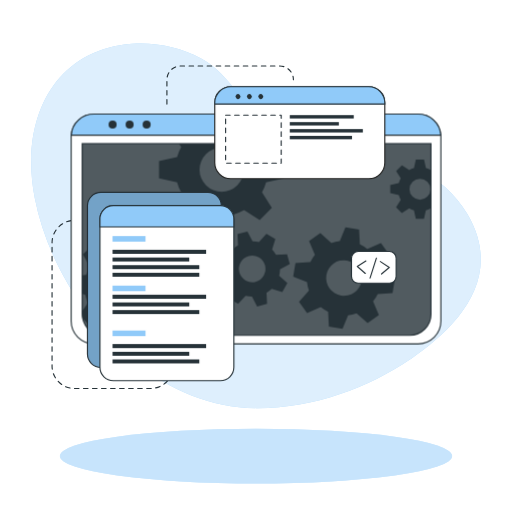
t = 0.00 s
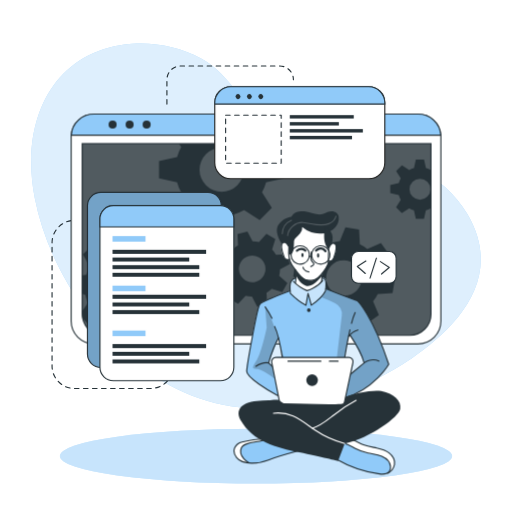
t = 1.50 s
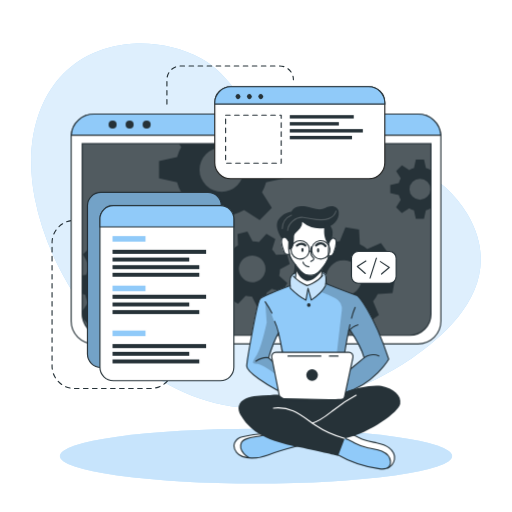
t = 3.00 s
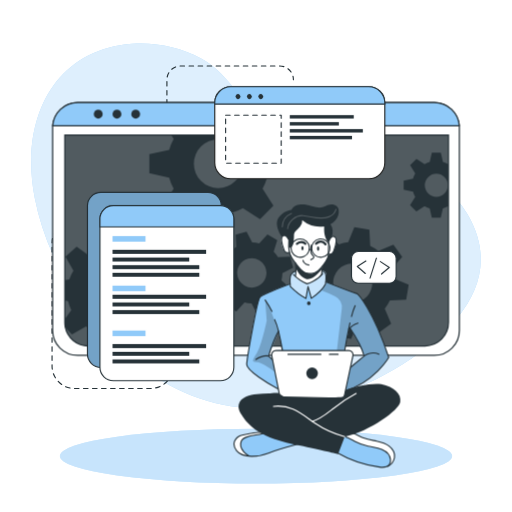
t = 4.50 s
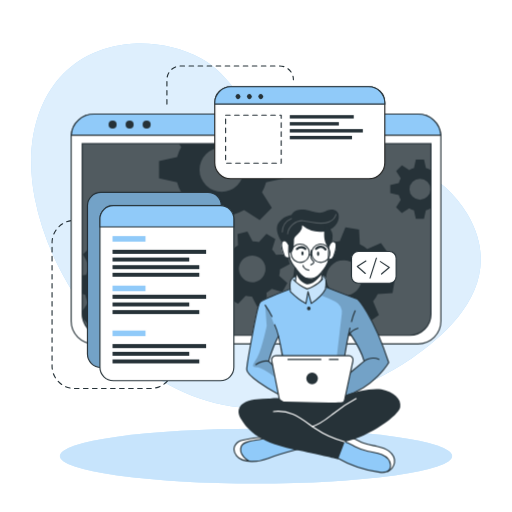
t = 6.00 s
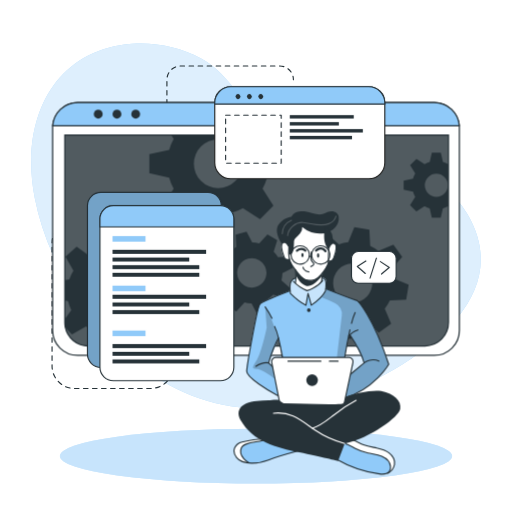
t = 7.50 s

The animated SVG that drew these frames (rendered in a browser with its animation timeline set to each time). Animation: 3 CSS @keyframes rules; one cycle of 9.00 s, repeats indefinitely.

<svg class="animated" id="freepik_stories-developer-activity" xmlns="http://www.w3.org/2000/svg" viewBox="0 0 500 500" version="1.1" xmlns:xlink="http://www.w3.org/1999/xlink" xmlns:svgjs="http://svgjs.com/svgjs"><style>svg#freepik_stories-developer-activity:not(.animated) .animable {opacity: 0;}svg#freepik_stories-developer-activity.animated #freepik--Window--inject-48 {animation: 3s Infinite  linear heartbeat;animation-delay: 3s;}svg#freepik_stories-developer-activity.animated #freepik--Character--inject-48 {animation: 1s 1 forwards cubic-bezier(.36,-0.01,.5,1.38) slideDown,6s Infinite  linear floating;animation-delay: 0s,1s;}            @keyframes heartbeat {                0% {                    transform: scale(1);                }                10% {                    transform: scale(1.1);                }                30% {                    transform: scale(1);                }                40% {                    transform: scale(1);                }                50% {                    transform: scale(1.1);                }                60% {                    transform: scale(1);                }                100% {                    transform: scale(1);                }            }                    @keyframes slideDown {                0% {                    opacity: 0;                    transform: translateY(-30px);                }                100% {                    opacity: 1;                    transform: translateY(0);                }            }                    @keyframes floating {                0% {                    opacity: 1;                    transform: translateY(0px);                }                50% {                    transform: translateY(-10px);                }                100% {                    opacity: 1;                    transform: translateY(0px);                }            }        </style><g id="freepik--background-simple--inject-48" style="transform-origin: 249.999531px 220.489029px;" class="animable"><path d="M456.55,209.11c-48.74-83.48-180.95-53.75-207.95-94.35C234.77,94,219.3,69.87,196.86,57.34c-21.39-12-46.19-16.21-67.81-14.63C51.84,48.36,19.11,117.44,33.94,193.3,53.74,294.49,143.44,397.86,250,398.58,305.74,399,359,379,400.7,350.87l.93-.63C443.33,321.85,493.77,272.84,456.55,209.11Z" style="fill: rgb(144, 202, 249); transform-origin: 249.999531px 220.489029px;" id="elwub9a1tpsj" class="animable"></path><g id="eli56oq8r6ywe"><path d="M456.55,209.11c-48.74-83.48-180.95-53.75-207.95-94.35C234.77,94,219.3,69.87,196.86,57.34c-21.39-12-46.19-16.21-67.81-14.63C51.84,48.36,19.11,117.44,33.94,193.3,53.74,294.49,143.44,397.86,250,398.58,305.74,399,359,379,400.7,350.87l.93-.63C443.33,321.85,493.77,272.84,456.55,209.11Z" style="fill: rgb(255, 255, 255); opacity: 0.7; transform-origin: 249.999531px 220.489029px;" class="animable"></path></g></g><g id="freepik--Lines--inject-48" style="transform-origin: 168.684982px 221.905022px;" class="animable"><path d="M78.19,215.18H72.77a21.93,21.93,0,0,0-21.93,21.93V357.45a21.93,21.93,0,0,0,21.93,21.93h74.36a21.93,21.93,0,0,0,21.93-21.93h0" style="fill: none; stroke: rgb(38, 50, 56); stroke-linecap: round; stroke-linejoin: round; stroke-width: 1.10311px; stroke-dasharray: 4.41242; transform-origin: 109.950005px 297.280014px;" id="elw0ay07u21vp" class="animable"></path><path d="M163,101.63V77.86A13.43,13.43,0,0,1,176.4,64.43h96.7a13.43,13.43,0,0,1,13.43,13.43h0" style="fill: none; stroke: rgb(38, 50, 56); stroke-linecap: round; stroke-linejoin: round; stroke-width: 1.10311px; stroke-dasharray: 4.41242; transform-origin: 224.764984px 83.029999px;" id="elsfh6v5ejv7" class="animable"></path></g><g id="freepik--Shadow--inject-48" style="transform-origin: 250.000015px 445.399979px;" class="animable"><ellipse cx="250" cy="445.4" rx="191.52" ry="26.76" style="fill: rgb(144, 202, 249); transform-origin: 250px 445.4px;" id="el5j2zu2zac03" class="animable"></ellipse><g id="elge0hkcms2m"><ellipse cx="250" cy="445.4" rx="191.52" ry="26.76" style="fill: rgb(255, 255, 255); opacity: 0.5; transform-origin: 250px 445.4px;" class="animable"></ellipse></g></g><g id="freepik--Window--inject-48" style="transform-origin: 250.000008px 223.550018px;" class="animable animator-active"><path d="M430.54,133.52V313.58a22.2,22.2,0,0,1-22.19,22.2H91.65a22.2,22.2,0,0,1-22.19-22.2V133.52c0-.53,0-1,.07-1.56a22.18,22.18,0,0,1,22.12-20.64h316.7A22.18,22.18,0,0,1,430.47,132C430.52,132.48,430.54,133,430.54,133.52Z" style="fill: rgb(255, 255, 255); stroke: rgb(38, 50, 56); stroke-linecap: round; stroke-linejoin: round; stroke-width: 1.10311px; transform-origin: 250.000008px 223.550018px;" id="elv6b00hsz66d" class="animable"></path><path d="M80.26,140.28H420.87a0,0,0,0,1,0,0V306.61a20.8,20.8,0,0,1-20.8,20.8h-299a20.8,20.8,0,0,1-20.8-20.8V140.28a0,0,0,0,1,0,0Z" style="fill: rgb(38, 50, 56); transform-origin: 250.564995px 233.844986px;" id="eljh2thc2atug" class="animable"></path><g id="elspiwd60m5a"><path d="M420.88,140.28V306.61a20.69,20.69,0,0,1-20.57,20.8H100.83a20.69,20.69,0,0,1-20.57-20.8V140.28Z" style="fill: rgb(255, 255, 255); opacity: 0.2; transform-origin: 250.569984px 233.844986px;" class="animable"></path></g><path d="M430.47,132H69.53a22.18,22.18,0,0,1,22.12-20.64h316.7A22.18,22.18,0,0,1,430.47,132Z" style="fill: rgb(144, 202, 249); stroke: rgb(38, 50, 56); stroke-miterlimit: 10; stroke-width: 1.10311px; transform-origin: 250.000015px 121.679993px;" id="elow4nxfifan" class="animable"></path><path d="M113.88,121.64a3.93,3.93,0,1,1-3.93-3.93A3.93,3.93,0,0,1,113.88,121.64Z" style="fill: rgb(38, 50, 56); transform-origin: 109.949993px 121.639999px;" id="ellvfp9g7dx7d" class="animable"></path><path d="M130.5,121.64a3.93,3.93,0,1,1-3.93-3.93A3.93,3.93,0,0,1,130.5,121.64Z" style="fill: rgb(38, 50, 56); transform-origin: 126.569996px 121.639999px;" id="el9q6e75mnqj7" class="animable"></path><circle cx="143.19" cy="121.64" r="3.93" style="fill: rgb(38, 50, 56); transform-origin: 143.19px 121.64px;" id="elv9caukqjqx" class="animable"></circle><path d="M420.87,140.28V306.61a20.8,20.8,0,0,1-20.8,20.8h-299a20.8,20.8,0,0,1-20.4-16.76v-.06a21,21,0,0,1-.38-4V140.28Z" style="fill: none; stroke: rgb(38, 50, 56); stroke-miterlimit: 10; stroke-width: 1.10311px; transform-origin: 250.579994px 233.844986px;" id="el6hqbdb0fqv4" class="animable"></path><path d="M420.55,166a20.94,20.94,0,0,0-4.62-1.91l-1.87-8.35h-7.94l-1.85,8.35a20.25,20.25,0,0,0-4.64,1.91l-7.17-4.59L386.85,167l4.51,7.17a20.35,20.35,0,0,0-1.91,4.64l-8.35,1.85v7.94l8.35,1.87a20,20,0,0,0,1.91,4.66l-4.59,7.22,5.62,5.61,7.21-4.59a20.39,20.39,0,0,0,4.63,1.92l1.86,8.34H414l1.86-8.34a20.78,20.78,0,0,0,4.62-1.92l.37.24V165.8Zm-10.44,29a10.26,10.26,0,1,1,10.26-10.25A10.25,10.25,0,0,1,410.11,195Z" style="fill: rgb(38, 50, 56); transform-origin: 400.974991px 184.684998px;" id="elwsv1vvkx2th" class="animable"></path><path d="M277.45,174.05V157.31l-17.6-3.91a45.51,45.51,0,0,0-4-9.77l2.13-3.35h-83.1l2.05,3.26a43,43,0,0,0-4,9.76l-17.61,3.92V174l17.61,3.93a43.65,43.65,0,0,0,4,9.84l-9.67,15.21,11.85,11.84,15.2-9.68a44.38,44.38,0,0,0,9.77,4.05L208,226.74H224.7l3.94-17.59a44.64,44.64,0,0,0,9.74-4.05l15.21,9.68,11.84-11.84-9.61-15.21a45.87,45.87,0,0,0,4-9.75Zm-61,13.26a21.63,21.63,0,1,1,21.63-21.63A21.62,21.62,0,0,1,216.45,187.31Z" style="fill: rgb(38, 50, 56); transform-origin: 216.38501px 183.509995px;" id="elbm82epb5z1" class="animable"></path><path d="M166.38,289l.71-13.29-13.77-3.88a37.21,37.21,0,0,0-2.82-7.9l8.32-11.68-8.92-9.89-12.46,7a36.51,36.51,0,0,0-7.59-3.63l-2.38-14.12L114.19,231l-3.84,13.81a35,35,0,0,0-7.9,2.8l-11.67-8.31-9.91,8.91,7.06,12.47a35,35,0,0,0-3.64,7.58l-4,.66v18l2.92.82A34.6,34.6,0,0,0,86,295.65l-5.74,8.05.38,6.89v.06l5.93,6.57,12.48-7.05a34.66,34.66,0,0,0,7.61,3.67L109,327.4h0l.11.57,13.28.7.35-1.27h0l3.49-12.53a35.53,35.53,0,0,0,7.94-2.8l11.65,8.3,9.9-8.9-7-12.48a34.53,34.53,0,0,0,3.59-7.57Zm-35.27-20.75a17.2,17.2,0,1,0-1.28,24.28A17.2,17.2,0,0,0,131.11,268.29Z" style="fill: rgb(38, 50, 56); transform-origin: 123.675007px 279.835007px;" id="ela4t9lm91xz" class="animable"></path><path d="M272.6,269.19a27.25,27.25,0,0,0,.81-6.29l9.55-5-2.64-9.69-10.78.5a27.27,27.27,0,0,0-3.87-5l3.19-10.31-8.7-5-7.28,7.94a28.8,28.8,0,0,0-6.27-.8l-5-9.55-9.68,2.63.51,10.79a27.24,27.24,0,0,0-5,3.87l-10.32-3.19-5,8.69,8,7.27a26,26,0,0,0-.79,6.27l-9.57,5,2.64,9.68,10.8-.51a25.39,25.39,0,0,0,3.85,5l-3.21,10.26,8.71,5,7.24-7.88a26.12,26.12,0,0,0,6.29.79l5,9.56,9.68-2.63-.43-9.22-.07-1.58a26.41,26.41,0,0,0,5.06-3.87l10.31,3.2,4.26-7.44.72-1.26Zm-22.87,5.88a13,13,0,1,1,9.1-15.9A13,13,0,0,1,249.73,275.07Z" style="fill: rgb(38, 50, 56); transform-origin: 246.359985px 262.60498px;" id="el23twkt3oli2" class="animable"></path><path d="M383.32,286.23l2.2-13.3-13.46-5.41a35.27,35.27,0,0,0-1.93-8.3l9.69-10.79-7.84-11-13.36,5.67a35.38,35.38,0,0,0-7.22-4.48l-.78-14.49-13.3-2.2-5.45,13.4a37.15,37.15,0,0,0-8.27,1.95l-10.82-9.69-10.95,7.84,5.68,13.35a36.24,36.24,0,0,0-4.05,6.29c-.15.31-.31.62-.45.93l-14.48.8-2.21,13.28,2.18.88,11.28,4.55a35.18,35.18,0,0,0,1.93,8.26L292,294.63l7.85,11,13.35-5.7a35.06,35.06,0,0,0,7.21,4.52l.75,14.42,13.29,2.2,5.44-13.3a35.13,35.13,0,0,0,8.28-1.94l10.8,9.69,11-7.85-5.68-13.36a34.78,34.78,0,0,0,4.55-7.25Zm-37.3-.6a17.41,17.41,0,1,1,4-24.29A17.41,17.41,0,0,1,346,285.63Z" style="fill: rgb(38, 50, 56); transform-origin: 335.920029px 271.500023px;" id="el0mkhai89pb0e" class="animable"></path></g><g id="freepik--Graphics--inject-48" style="transform-origin: 236.115005px 228.18px;" class="animable"><rect x="85.39" y="187.77" width="130.8" height="171.01" rx="13.11" style="fill: rgb(144, 202, 249); stroke: rgb(38, 50, 56); stroke-miterlimit: 10; stroke-width: 1.10311px; transform-origin: 150.79px 273.275px;" id="elnrmopxay1yf" class="animable"></rect><g id="el7zg1posopec"><rect x="85.39" y="187.77" width="130.8" height="171.01" rx="13.11" style="opacity: 0.2; transform-origin: 150.79px 273.275px;" class="animable"></rect></g><path d="M228.36,213.8V358.59a13.11,13.11,0,0,1-13.11,13.12H110.67a13.11,13.11,0,0,1-13.1-13.12V213.8a13.11,13.11,0,0,1,13.1-13.11H215.25A13.11,13.11,0,0,1,228.36,213.8Z" style="fill: rgb(255, 255, 255); stroke: rgb(38, 50, 56); stroke-linecap: round; stroke-linejoin: round; stroke-width: 1.10311px; transform-origin: 162.965004px 286.199997px;" id="elx8wy5vfvcm" class="animable"></path><path d="M228.36,213.8v7.75H97.57V213.8a13.11,13.11,0,0,1,13.1-13.11H215.25A13.11,13.11,0,0,1,228.36,213.8Z" style="fill: rgb(144, 202, 249); stroke: rgb(38, 50, 56); stroke-miterlimit: 10; stroke-width: 1.10311px; transform-origin: 162.965004px 211.120003px;" id="elz605f779r9" class="animable"></path><rect x="109.87" y="230.53" width="32.18" height="5.4" style="fill: rgb(144, 202, 249); transform-origin: 125.96px 233.23px;" id="el032gt1wqwx8a" class="animable"></rect><rect x="109.87" y="278.92" width="32.18" height="5.4" style="fill: rgb(144, 202, 249); transform-origin: 125.96px 281.62px;" id="eloiizqu6r6ac" class="animable"></rect><rect x="109.87" y="322.8" width="32.18" height="5.4" style="fill: rgb(144, 202, 249); transform-origin: 125.96px 325.5px;" id="elli7ji55u0m" class="animable"></rect><rect x="109.87" y="243.9" width="91.39" height="3.96" style="fill: rgb(38, 50, 56); transform-origin: 155.565px 245.88px;" id="elvje0y8ty7r" class="animable"></rect><rect x="109.87" y="251.47" width="74.91" height="3.86" style="fill: rgb(38, 50, 56); transform-origin: 147.325px 253.4px;" id="elucfv4fhzam9" class="animable"></rect><rect x="109.87" y="258.92" width="84.72" height="3.86" style="fill: rgb(38, 50, 56); transform-origin: 152.23px 260.85px;" id="elsvay9iji9dl" class="animable"></rect><rect x="109.87" y="266.36" width="84.72" height="3.86" style="fill: rgb(38, 50, 56); transform-origin: 152.23px 268.29px;" id="elmp5vlre34lk" class="animable"></rect><rect x="109.87" y="287.78" width="91.39" height="3.96" style="fill: rgb(38, 50, 56); transform-origin: 155.565px 289.76px;" id="elei4ar73rwja" class="animable"></rect><rect x="109.87" y="295.35" width="74.91" height="3.86" style="fill: rgb(38, 50, 56); transform-origin: 147.325px 297.28px;" id="elj79afw7a9tn" class="animable"></rect><rect x="109.87" y="302.8" width="84.72" height="3.86" style="fill: rgb(38, 50, 56); transform-origin: 152.23px 304.73px;" id="eldxpi6vz2b04" class="animable"></rect><rect x="109.87" y="335.96" width="91.39" height="3.96" style="fill: rgb(38, 50, 56); transform-origin: 155.565px 337.94px;" id="elaw2pnyeu1tr" class="animable"></rect><rect x="109.87" y="343.54" width="74.91" height="3.86" style="fill: rgb(38, 50, 56); transform-origin: 147.325px 345.47px;" id="eliku884fs63" class="animable"></rect><rect x="109.87" y="350.99" width="84.72" height="3.86" style="fill: rgb(38, 50, 56); transform-origin: 152.23px 352.92px;" id="elmpgmh9mw3yk" class="animable"></rect><path d="M375.77,100.29v58.52a15.63,15.63,0,0,1-15.64,15.63H225.35a15.63,15.63,0,0,1-15.64-15.63V100.29a15.65,15.65,0,0,1,15.64-15.64H360.13A15.64,15.64,0,0,1,375.77,100.29Z" style="fill: rgb(255, 255, 255); stroke: rgb(34, 34, 33); stroke-miterlimit: 10; stroke-width: 1.10311px; transform-origin: 292.740013px 129.54501px;" id="el1preavl1hlb" class="animable"></path><path d="M375.77,100.29v1.34H209.71v-1.34a15.65,15.65,0,0,1,15.64-15.64H360.13A15.64,15.64,0,0,1,375.77,100.29Z" style="fill: rgb(144, 202, 249); stroke: rgb(38, 50, 56); stroke-miterlimit: 10; stroke-width: 1.10311px; transform-origin: 292.740013px 93.139999px;" id="elk2l99nzj3tb" class="animable"></path><path d="M234.11,95.94a2.4,2.4,0,1,1,0-3.39A2.41,2.41,0,0,1,234.11,95.94Z" style="fill: rgb(38, 50, 56); transform-origin: 232.408829px 94.245003px;" id="eldrkc003o48d" class="animable"></path><path d="M245.23,95.94a2.4,2.4,0,1,1,0-3.39A2.41,2.41,0,0,1,245.23,95.94Z" style="fill: rgb(38, 50, 56); transform-origin: 243.528831px 94.245003px;" id="elf5qfwtsquaf" class="animable"></path><path d="M256.35,95.94a2.4,2.4,0,1,1,0-3.39A2.41,2.41,0,0,1,256.35,95.94Z" style="fill: rgb(38, 50, 56); transform-origin: 254.648849px 94.245003px;" id="el6w9d2w7juo7" class="animable"></path><rect x="220.3" y="112.39" width="54.28" height="46.92" style="fill: none; stroke: rgb(38, 50, 56); stroke-linecap: round; stroke-linejoin: round; stroke-width: 1.10311px; stroke-dasharray: 4.41242; transform-origin: 247.44px 135.85px;" id="elt9kqwes5j1m" class="animable"></rect><rect x="282.96" y="112.39" width="62.47" height="3.3" style="fill: rgb(38, 50, 56); transform-origin: 314.195px 114.04px;" id="elj3vfxmkmmkg" class="animable"></rect><rect x="282.96" y="119.22" width="47.92" height="3.29" style="fill: rgb(38, 50, 56); transform-origin: 306.92px 120.865px;" id="elzlto7e5ewds" class="animable"></rect><rect x="282.96" y="126.02" width="71.35" height="3.33" style="fill: rgb(38, 50, 56); transform-origin: 318.635px 127.685px;" id="elqb8fhjcmix" class="animable"></rect><rect x="282.96" y="132.65" width="60.76" height="3.33" style="fill: rgb(38, 50, 56); transform-origin: 313.34px 134.315px;" id="elwl3j8gufj3k" class="animable"></rect><rect x="343.23" y="245.53" width="43.61" height="30.99" rx="6.53" style="fill: rgb(255, 255, 255); stroke: rgb(38, 50, 56); stroke-linecap: round; stroke-linejoin: round; stroke-width: 1.10311px; transform-origin: 365.035px 261.025px;" id="eljyx0wkfvs7f" class="animable"></rect><polyline points="357.3 254.85 348.91 260.11 356.7 267.01" style="fill: none; stroke: rgb(38, 50, 56); stroke-linecap: round; stroke-linejoin: round; stroke-width: 1.10311px; transform-origin: 353.104996px 260.930008px;" id="elucwohixuua" class="animable"></polyline><polyline points="372.58 267.51 380.12 261.09 371.42 255.39" style="fill: none; stroke: rgb(38, 50, 56); stroke-linecap: round; stroke-linejoin: round; stroke-width: 1.10311px; transform-origin: 375.770004px 261.450005px;" id="el2bxzlpxsonz" class="animable"></polyline><line x1="361.38" y1="271.47" x2="367.57" y2="252.05" style="fill: none; stroke: rgb(38, 50, 56); stroke-linecap: round; stroke-linejoin: round; stroke-width: 1.10311px; transform-origin: 364.475006px 261.760002px;" id="ela0uoxp26tii" class="animable"></line></g><g id="freepik--Character--inject-48" style="transform-origin: 309.677658px 336.317337px;" class="animable"><path d="M296.86,440.47s-29,8.31-33.05,9.75c-3.68,1.3-13.66,4.8-21.15,3.71a15.89,15.89,0,0,1-2.14-.46c-7.59-2.26-11-4.37-12-9.14s2.78-8.29,6.42-10.54,23.38-4.6,23.38-4.6l4.77,1.4h0Z" style="fill: rgb(144, 202, 249); transform-origin: 262.608459px 441.663651px;" id="elkxsy0cl2yn" class="animable"></path><path d="M242.66,453.93a15.89,15.89,0,0,1-2.14-.46c-7.59-2.26-11-4.37-12-9.14s2.78-8.29,6.42-10.54,23.38-4.6,23.38-4.6l4.77,1.4c-4.32,2-20.4,3.09-23.91,5.11s-5.2,5.82-3.13,11C237.16,449.4,240.12,452.05,242.66,453.93Z" style="fill: rgb(255, 255, 255); transform-origin: 245.723465px 441.559982px;" id="elwfj32zoh6t" class="animable"></path><path d="M292.5,441.65s-21.78,5.64-30.42,9.25-25.11,5.19-31-2.25-.68-13.86,5.19-15.29,17.74-3.68,24.22-2.77" style="fill: none; stroke: rgb(38, 50, 56); stroke-linecap: round; stroke-linejoin: round; stroke-width: 1.10311px; transform-origin: 260.495689px 442.151093px;" id="eld72kh0egeve" class="animable"></path><path d="M243.09,453.54s-11.08-6.08-7.4-14.6c2.72-6.28,17.5-4.92,24.82-8.35" style="fill: none; stroke: rgb(38, 50, 56); stroke-linecap: round; stroke-linejoin: round; stroke-width: 1.10311px; transform-origin: 247.725601px 442.065002px;" id="elo06avkj28" class="animable"></path><path d="M385.19,455.28c-.3,3-1.35,5.81-4.35,7.58-2,1.18-4.84,1.88-8.91,1.84-10.17-.13-29.29-7.4-29.29-7.4l-17.9-9.9,9.31-14.73,2.55-4,6.58,1.48s5.45,3.09,10.93,5.55,18.79,3,23.48,6.77S385.7,450.34,385.19,455.28Z" style="fill: rgb(144, 202, 249); transform-origin: 354.990204px 446.685806px;" id="eljetajq36uub" class="animable"></path><path d="M385.19,455.28c-.3,3-1.35,5.81-4.35,7.58a13.39,13.39,0,0,0-.5-8.94c-2-4.49-8.51-8.45-17.07-9.11s-15.11-4.66-18.54-6.45c-2.68-1.39-8.33-4.43-10.68-5.69l2.55-4,6.58,1.48s5.45,3.09,10.93,5.55,18.79,3,23.48,6.77S385.7,450.34,385.19,455.28Z" style="fill: rgb(255, 255, 255); transform-origin: 359.645203px 445.764984px;" id="elb8qmrkb8yt" class="animable"></path><path d="M328.71,450.18a112.86,112.86,0,0,0,41.9,14.31c3.26.39,7.05.45,9.23-2a6.82,6.82,0,0,0,1.5-5.11c-.39-4.6-4.26-8.24-8.5-10.07s-8.91-2.25-13.42-3.26a53.38,53.38,0,0,1-12.9-4.72c-3.24-1.69-6.37-3.74-9.94-4.5s-7.82.16-9.73,3.28" style="fill: none; stroke: rgb(38, 50, 56); stroke-linecap: round; stroke-linejoin: round; stroke-width: 1.10311px; transform-origin: 354.117767px 449.635452px;" id="elx8vhblsqow" class="animable"></path><path d="M378.64,463.74a11.92,11.92,0,0,0,6.55-8.46c.65-4.33-1.82-8.69-5.29-11.35s-7.82-3.92-12.11-4.81S359.11,437.63,355,436c-6.27-2.46-12.46-7.3-19-5.57" style="fill: none; stroke: rgb(38, 50, 56); stroke-linecap: round; stroke-linejoin: round; stroke-width: 1.10311px; transform-origin: 360.647049px 446.902252px;" id="eldexd4mmnfdq" class="animable"></path><path d="M348.91,295.26l-30.29-11.52-.38-.15s.11-.8.2-2c.19-2.42.29-6.36-.85-7.69-1.69-2-6.47-.32-11.14-2.46s-13.3,1.69-13.3,1.69-6.24-1.15-9,3.35c-1.4,3.63-.92,9-.92,9l-.57.2c-3.61,1.35-23.25,8.74-27.4,11.71-4.59,3.25-9.67,36.62-11.3,46.42s-4.53,18.63-3.06,22,22.57,19.62,34.71,23.81,55.19,3,55.19,3,.7-.19,1.95-.59c7.28-2.34,33.11-12,46.82-34.68C379.59,357.39,366.31,313.86,348.91,295.26Zm-81.84,56.13c-2.23,1.58-1,7.7-1,7.7l-3.79-3.34,9.52-23.41,4.06,18S269.3,349.82,267.07,351.39Zm76.16,14.87c-1.05.54,3-10.71,1.08-13.26s-7.71-2.31-7.71-2.31l.49-3.07,3.43-17.6,1.14-1.35s11.78,20.19,13.89,27.31C355.55,356,342.71,366.26,343.23,366.26Z" style="fill: rgb(144, 202, 249); transform-origin: 310.033318px 331.783157px;" id="elpcqjrjfeuk" class="animable"></path><path d="M291.72,222.25l-15.64,16.6s-2.15,1.91-1.3,6.72,2.85,9,4.36,9.28a21.37,21.37,0,0,0,3.62.32s3.35,7.26,5.73,10.11c0,0,.82,11.21.38,14.32,0,0,5.62,4.91,10.91,5.53s13.46-7.48,13.46-7.48l2-9.92s4.8-7.28,5.12-9.22,2.52-1.44,3.6-2.4,3.57-5.23,4-9.27.44-8.68-4.25-7.32c-4.07-1.09-1.52-9.69-1.52-9.69l-7.15-6.3Z" style="fill: rgb(255, 255, 255); transform-origin: 301.359543px 253.70694px;" id="elcsms3qs909t" class="animable"></path><g id="eljzulaayz3g"><path d="M318.62,283.74a17.67,17.67,0,0,1-.81,1.81c-2.58,4.86-13.82,14.13-13.82,14.13l-3.4-10.45-1.86,10.45c-3.75-1.64-15.19-11.55-15.19-11.55s-.39-.93-.86-2.38l.57-.2s-.48-5.41.92-9c2.74-4.5,9-3.35,9-3.35s8.63-3.83,13.3-1.69,9.45.48,11.14,2.46.65,9.66.65,9.66Z" style="fill: rgb(255, 255, 255); opacity: 0.5; transform-origin: 300.650009px 285.27002px;" class="animable"></path></g><g id="elkyj43jc8qzr"><path d="M348.91,295.26l-30.29-11.52-.38-.15s.11-.8.2-2l-.63,3.93-4.48,6.08a124,124,0,0,1,14,6.16A12.28,12.28,0,0,1,333.73,310l-5.58,47.75-2.29,27.11,6.91,7.17c7.28-2.34,33.11-12,46.82-34.68C379.59,357.39,366.31,313.86,348.91,295.26Zm-5.68,71c-1.05.54,3-10.71,1.08-13.26s-7.71-2.31-7.71-2.31l.49-3.07,3.43-17.6,1.14-1.35s11.78,20.19,13.89,27.31C355.55,356,342.71,366.26,343.23,366.26Z" style="opacity: 0.2; transform-origin: 346.460007px 336.810013px;" class="animable"></path></g><g id="eli2yjmh68hij"><path d="M277.87,353l-4.71-15.74s-8.45-28.81-14.24-35.91l1.52,20.26s-5,24.2-9.57,31.39-5.59,9,0,9,19.2,10.84,19.2,10.84l-1.05-9ZM266,359.09l-3.79-3.34,9.52-23.41,4.06,18s-6.52-.49-8.75,1.08S266,359.09,266,359.09Z" style="opacity: 0.2; transform-origin: 262.46022px 337.095001px;" class="animable"></path></g><path d="M288.49,265.28s.86,8.49,0,12.37" style="fill: none; stroke: rgb(38, 50, 56); stroke-linecap: round; stroke-linejoin: round; stroke-width: 1.10311px; transform-origin: 288.681091px 271.464996px;" id="eltm22s30xus" class="animable"></path><path d="M314.11,276.51a36.53,36.53,0,0,1,.94-8.11" style="fill: none; stroke: rgb(38, 50, 56); stroke-linecap: round; stroke-linejoin: round; stroke-width: 1.10311px; transform-origin: 314.579987px 272.455017px;" id="el5bdse3s9bns" class="animable"></path><path d="M316.38,228.58s5.14,6.45,4.87,11.33-.65,10.66-.52,16.32-9.09,17.52-13.83,18.57-8.82,1.32-11.85-1.71-6.06-7.24-10-12.64-3-17.25-3-17.25" style="fill: none; stroke: rgb(38, 50, 56); stroke-linecap: round; stroke-linejoin: round; stroke-width: 1.10311px; transform-origin: 301.606094px 252.052269px;" id="elinj7r9aabb" class="animable"></path><path d="M304,247.71a26.82,26.82,0,0,0-.4,5.37,6.05,6.05,0,0,0,1.32,4.2c.57.58,1.39,1.05,1.5,1.85a2,2,0,0,1-1.06,1.75,15.55,15.55,0,0,0-1.85,1.1" style="fill: none; stroke: rgb(38, 50, 56); stroke-linecap: round; stroke-linejoin: round; stroke-width: 1.10311px; transform-origin: 304.965012px 254.845009px;" id="el5gh0ty6cdf3" class="animable"></path><path d="M295.87,262.6s.59,3.83,5.72,4.63" style="fill: none; stroke: rgb(38, 50, 56); stroke-linecap: round; stroke-linejoin: round; stroke-width: 1.10311px; transform-origin: 298.729996px 264.915009px;" id="elewmev9mrrkv" class="animable"></path><path d="M296.4,250.63c0,1.11-.48,2-1.07,2s-1.07-.89-1.07-2,.48-2,1.07-2S296.4,249.53,296.4,250.63Z" style="fill: rgb(38, 50, 56); transform-origin: 295.329987px 250.630005px;" id="el4ittngnsqj" class="animable"></path><path d="M311.71,251.11c0,1.11-.48,2-1.07,2s-1.07-.9-1.07-2,.48-2,1.07-2S311.71,250,311.71,251.11Z" style="fill: rgb(38, 50, 56); transform-origin: 310.639984px 251.110001px;" id="elop57uyc7s6" class="animable"></path><path d="M308.62,246.26s5-5,9.19.58" style="fill: none; stroke: rgb(38, 50, 56); stroke-linecap: round; stroke-linejoin: round; stroke-width: 2.20621px; transform-origin: 313.214996px 245.520073px;" id="elv0b3tdtxwzj" class="animable"></path><path d="M298.09,246.36s-3.16-3.54-8.14,0" style="fill: none; stroke: rgb(38, 50, 56); stroke-linecap: round; stroke-linejoin: round; stroke-width: 2.20621px; transform-origin: 294.019989px 245.573341px;" id="elci7itn2zj2" class="animable"></path><path d="M288.87,270s3.05,8.4,9.86,10.79,15.85-10,15.85-10l-.47-1.61s-5.93,7.7-12.52,6.39-13.1-10.25-13.1-10.25Z" style="fill: rgb(38, 50, 56); transform-origin: 301.534988px 273.208099px;" id="el7r8x0e6l7gs" class="animable"></path><path d="M282.76,254.85s-4.06,1.43-5.14-1.73-4.78-11.49-1.54-14.27,5.84,3.67,5.84,3.67" style="fill: none; stroke: rgb(38, 50, 56); stroke-linecap: round; stroke-linejoin: round; stroke-width: 1.10311px; transform-origin: 278.76947px 246.663567px;" id="elhjd63t2c2v5" class="animable"></path><path d="M320.72,256.57s3.77.76,4.85-2.4,4.78-11.49,1.54-14.27-5.84,3.67-5.84,3.67" style="fill: none; stroke: rgb(38, 50, 56); stroke-linecap: round; stroke-linejoin: round; stroke-width: 1.10311px; transform-origin: 324.565536px 247.927261px;" id="elf4zwpexs2tp" class="animable"></path><path d="M281.92,250.63a5.62,5.62,0,0,0,3.56-2.1,8.74,8.74,0,0,0,1-3.19,37.59,37.59,0,0,0,.56-6.44,8.81,8.81,0,0,1,.23-2.51,6.6,6.6,0,0,1,1.36-2.23c1.41-1.66,3.12-3.06,4.47-4.78a8,8,0,0,0,2-6,27.45,27.45,0,0,0,22.47,5.81c7.15-1.4,14-7.67,13.17-15.55a6.37,6.37,0,0,0-5-5.48c-3.53-.88-6.7,1-9.9,2.21-5.83,2.2-11.54-1.58-17.43-2.21-5-.55-11.23.08-13.85,5.09,0,0-9,1.06-13,8.5s3.57,17.73,3.57,17.73,3-3.68,6.93,3.76Z" style="fill: rgb(38, 50, 56); transform-origin: 300.600983px 229.281532px;" id="elt7v0p8xwem" class="animable"></path><path d="M317,226.68s-2.34,12.2,3.77,18.11c0,0,1.34-3.67,2.69-4.57a14.13,14.13,0,0,0-1.07-13.54C317.87,219.58,317,226.68,317,226.68Z" style="fill: rgb(38, 50, 56); transform-origin: 320.631134px 234.157219px;" id="el84l6wpydo8" class="animable"></path><g id="el2v0yi1trum"><path d="M328.14,212.8a11.49,11.49,0,0,1-7,7.27c-8.48,3.46-16.71-.37-25.21-1.12-6.93-.62-14.58,5.64-15.07,12.76" style="fill: none; stroke: rgb(255, 255, 255); stroke-linecap: round; stroke-linejoin: round; stroke-width: 1.10311px; opacity: 0.2; transform-origin: 304.500015px 222.255005px;" class="animable"></path></g><g id="elh6nv3wsqbmp"><path d="M275.63,229.83a14.81,14.81,0,0,1,9-13.08" style="fill: none; stroke: rgb(255, 255, 255); stroke-linecap: round; stroke-linejoin: round; stroke-width: 1.10311px; opacity: 0.2; transform-origin: 280.130005px 223.290001px;" class="animable"></path></g><path d="M286.53,276.51a38.71,38.71,0,0,0,13.21,9s10.15-2.95,15.31-10" style="fill: none; stroke: rgb(38, 50, 56); stroke-linecap: round; stroke-linejoin: round; stroke-width: 1.10311px; transform-origin: 300.789993px 280.510025px;" id="eloarb592yjrb" class="animable"></path><g id="elm2oa2viyokl"><circle cx="293.15" cy="250.63" r="8.98" style="fill: none; stroke: rgb(38, 50, 56); stroke-linecap: round; stroke-linejoin: round; stroke-width: 1.10311px; transform-origin: 293.15px 250.63px; transform: rotate(-24.64deg);" class="animable"></circle></g><g id="el30nnokbf6a8"><circle cx="313.22" cy="250.63" r="8.98" style="fill: none; stroke: rgb(38, 50, 56); stroke-linecap: round; stroke-linejoin: round; stroke-width: 1.10311px; transform-origin: 313.22px 250.63px; transform: rotate(-7deg);" class="animable"></circle></g><path d="M288.49,273.16a7,7,0,0,0-4.33,3.35c-1.59,2.8-.63,11.61-.63,11.61s8.21,8.12,15.2,11.55l2.06-11.59,3.2,11.59s10.82-7.65,13.82-14.12c0,0,1-7.55,0-10a3.47,3.47,0,0,0-3.23-2.37" style="fill: none; stroke: rgb(38, 50, 56); stroke-linecap: round; stroke-linejoin: round; stroke-width: 1.10311px; transform-origin: 300.748627px 286.414993px;" id="eltejmesrjevq" class="animable"></path><path d="M275.63,350.7s-3.21-21.5-7.48-30.27" style="fill: none; stroke: rgb(38, 50, 56); stroke-linecap: round; stroke-linejoin: round; stroke-width: 1.10311px; transform-origin: 271.889999px 335.565018px;" id="eliqm19a6xote" class="animable"></path><path d="M258.92,301.35a87,87,0,0,1,6.64,11.11" style="fill: none; stroke: rgb(38, 50, 56); stroke-linecap: round; stroke-linejoin: round; stroke-width: 1.10311px; transform-origin: 262.240021px 306.904999px;" id="el8av9gp2lnly" class="animable"></path><path d="M343.23,317.4a62.1,62.1,0,0,1,3.53-10.49" style="fill: none; stroke: rgb(38, 50, 56); stroke-linecap: round; stroke-linejoin: round; stroke-width: 1.10311px; transform-origin: 344.99501px 312.154984px;" id="el6k3mj57b848" class="animable"></path><path d="M336.6,350.7s2.31-14.74,5.07-26.88" style="fill: none; stroke: rgb(38, 50, 56); stroke-linecap: round; stroke-linejoin: round; stroke-width: 1.10311px; transform-origin: 339.13501px 337.26001px;" id="elyb629cwnspp" class="animable"></path><path d="M340.52,330a17,17,0,0,1,8.94-6.12" style="fill: none; stroke: rgb(38, 50, 56); stroke-linecap: round; stroke-linejoin: round; stroke-width: 1.10311px; transform-origin: 344.98999px 326.940002px;" id="el6d4imx55uk7" class="animable"></path><path d="M318.25,283.59s18.63,7.45,30.66,11.68c0,0,14.8,13.91,30.67,62.12,0,0-14.54,24.46-42.2,32.3" style="fill: none; stroke: rgb(38, 50, 56); stroke-linecap: round; stroke-linejoin: round; stroke-width: 1.10311px; transform-origin: 348.915009px 336.639984px;" id="elu847qy8mvss" class="animable"></path><path d="M342.18,367.13,355.55,356s7.07-5.37,14.42-1.7" style="fill: none; stroke: rgb(38, 50, 56); stroke-linecap: round; stroke-linejoin: round; stroke-width: 1.10311px; transform-origin: 356.074997px 360.073502px;" id="elvzgtgy9tbv" class="animable"></path><path d="M341.67,328.67S352.72,345,355.55,356" style="fill: none; stroke: rgb(38, 50, 56); stroke-linecap: round; stroke-linejoin: round; stroke-width: 1.10311px; transform-origin: 348.610001px 342.335007px;" id="elbtwd2oydlhf" class="animable"></path><path d="M266.15,359.71,262.24,356s-5.8-1-12.38,3.39" style="fill: none; stroke: rgb(38, 50, 56); stroke-linecap: round; stroke-linejoin: round; stroke-width: 1.10311px; transform-origin: 258.00499px 357.806015px;" id="elu041r4ixkn" class="animable"></path><path d="M262.24,356s4.86-16,9.65-24.19" style="fill: none; stroke: rgb(38, 50, 56); stroke-linecap: round; stroke-linejoin: round; stroke-width: 1.10311px; transform-origin: 267.064987px 343.904999px;" id="elxm9gvo8lhgl" class="animable"></path><path d="M283.25,285.55s-26.81,10.06-29.44,13-12.62,59.19-12.89,65.63c-.23,5.76,20.65,18.69,31,24.14" style="fill: none; stroke: rgb(38, 50, 56); stroke-linecap: round; stroke-linejoin: round; stroke-width: 1.10311px; transform-origin: 262.084053px 336.934998px;" id="elps739dwf6qh" class="animable"></path><path d="M303.3,304.56a1.77,1.77,0,1,1-1.77-1.77A1.76,1.76,0,0,1,303.3,304.56Z" style="fill: rgb(38, 50, 56); transform-origin: 301.529999px 304.559982px;" id="eldeaqaaf2tw" class="animable"></path><path d="M334.32,398.78h-61a1.43,1.43,0,0,1-1.43-1.43h0a1.43,1.43,0,0,1,1.43-1.43h61a1.43,1.43,0,0,1,1.43,1.43h0A1.43,1.43,0,0,1,334.32,398.78Z" style="fill: rgb(38, 50, 56); transform-origin: 303.820007px 397.350006px;" id="el3ax7tmykxzf" class="animable"></path><path d="M336.46,394l8.17-38.4a4.08,4.08,0,0,0-4-4.93h-71.3a4.08,4.08,0,0,0-4,4.88l7.33,37.12a4.08,4.08,0,0,0,3.91,3.29l55.79,1.28A4.1,4.1,0,0,0,336.46,394Z" style="fill: rgb(255, 255, 255); stroke: rgb(38, 50, 56); stroke-linecap: round; stroke-linejoin: round; stroke-width: 1.10311px; transform-origin: 304.985184px 373.955505px;" id="el7f0dh1fj2b4" class="animable"></path><path d="M310.44,372.83a5.69,5.69,0,1,1-5.69-5.7A5.69,5.69,0,0,1,310.44,372.83Z" style="fill: rgb(38, 50, 56); transform-origin: 304.749985px 372.819992px;" id="elo3d6i97uqx" class="animable"></path><line x1="321.63" y1="354.34" x2="330.1" y2="354.34" style="fill: none; stroke: rgb(38, 50, 56); stroke-linecap: round; stroke-linejoin: round; stroke-width: 1.10311px; transform-origin: 325.865005px 354.339996px;" id="elf4gsa60sno9" class="animable"></line><line x1="281.18" y1="354.34" x2="313.33" y2="354.34" style="fill: none; stroke: rgb(38, 50, 56); stroke-linecap: round; stroke-linejoin: round; stroke-width: 1.10311px; transform-origin: 297.25499px 354.339996px;" id="elzehfuu882ho" class="animable"></line><path d="M336.6,434.77l-6.5,17.06s-16.58-4.18-37.81-8.53c-22.21-4.55-45.4-10.44-57.43-31.55-1.46-2.57-2.44-5.61-1.75-8.49,1.73-7.29,11.22-9.27,17.47-10a113.92,113.92,0,0,1,11.83-.66c2,0,8.65-1.09,10.26.1a47.14,47.14,0,0,0,7.71,4.57c3.55,1.51,55.37-1.35,55.37-1.35a18.59,18.59,0,0,0,1.63-6.23c8.15-4.14,27-7.64,35-6.09,12.53,2.43,19.84,9.74,18.45,17.4S361.76,429.2,336.6,434.77Z" style="fill: rgb(38, 50, 56); transform-origin: 311.94136px 417.527679px;" id="el013817gct59aq" class="animable"></path><path d="M336.6,434.77s-15.77-4.18-28.65-12.88-22.94-18.8-40.89-16.71" style="fill: none; stroke: rgb(255, 255, 255); stroke-linecap: round; stroke-linejoin: round; stroke-width: 1.10311px; transform-origin: 301.830002px 419.835999px;" id="elw0mmmmsufai" class="animable"></path><path d="M305,419.84c8.14-2.34,14.11-7.61,20.64-12.66a139.62,139.62,0,0,1,22.09-14.52" style="fill: none; stroke: rgb(255, 255, 255); stroke-linecap: round; stroke-linejoin: round; stroke-width: 1.10311px; transform-origin: 326.365005px 406.25px;" id="ellciktxdldr" class="animable"></path><line x1="302.13" y1="252.05" x2="304.52" y2="252.05" style="fill: none; stroke: rgb(38, 50, 56); stroke-linecap: round; stroke-linejoin: round; stroke-width: 1.10311px; transform-origin: 303.324997px 252.050003px;" id="el2i3hcl6i32u" class="animable"></line></g><defs>     <filter id="active" height="200%">         <feMorphology in="SourceAlpha" result="DILATED" operator="dilate" radius="2"></feMorphology>                <feFlood flood-color="#32DFEC" flood-opacity="1" result="PINK"></feFlood>        <feComposite in="PINK" in2="DILATED" operator="in" result="OUTLINE"></feComposite>        <feMerge>            <feMergeNode in="OUTLINE"></feMergeNode>            <feMergeNode in="SourceGraphic"></feMergeNode>        </feMerge>    </filter>    <filter id="hover" height="200%">        <feMorphology in="SourceAlpha" result="DILATED" operator="dilate" radius="2"></feMorphology>                <feFlood flood-color="#ff0000" flood-opacity="0.5" result="PINK"></feFlood>        <feComposite in="PINK" in2="DILATED" operator="in" result="OUTLINE"></feComposite>        <feMerge>            <feMergeNode in="OUTLINE"></feMergeNode>            <feMergeNode in="SourceGraphic"></feMergeNode>        </feMerge>            <feColorMatrix type="matrix" values="0   0   0   0   0                0   1   0   0   0                0   0   0   0   0                0   0   0   1   0 "></feColorMatrix>    </filter></defs></svg>
